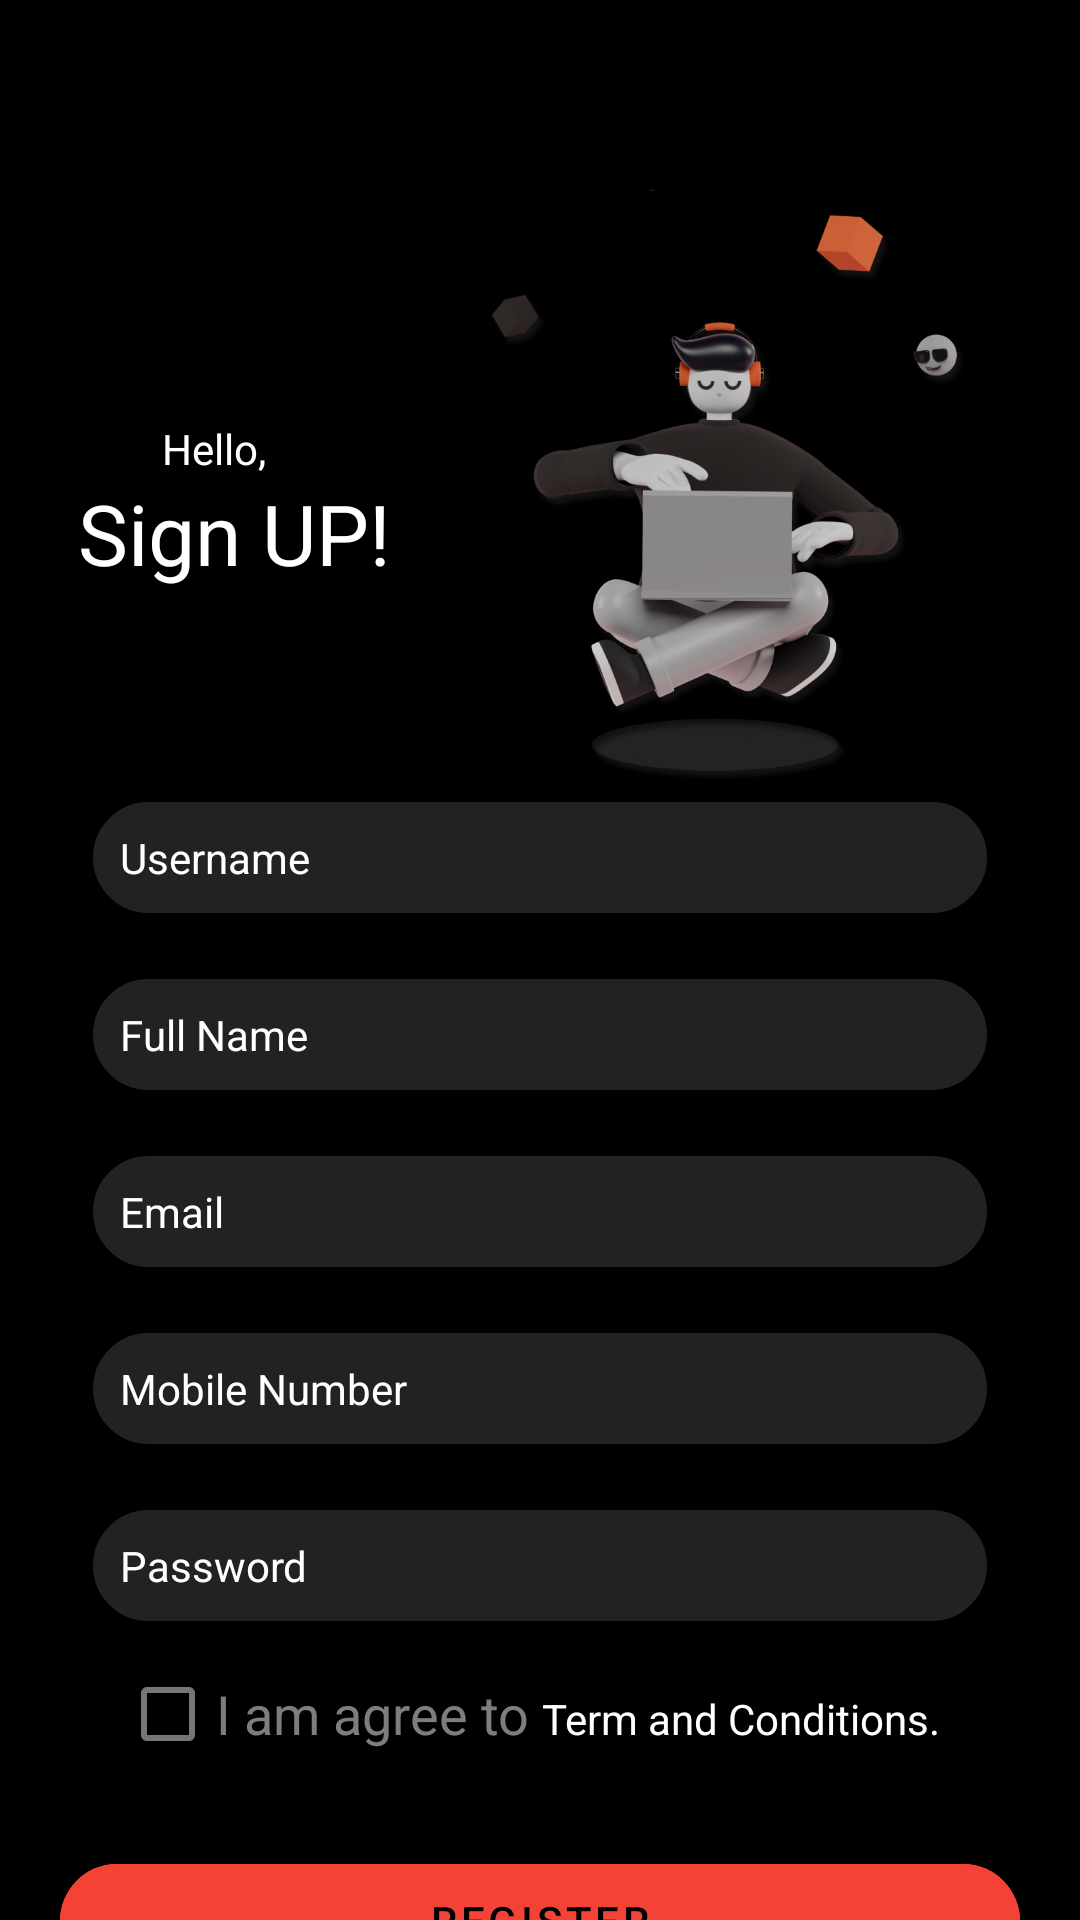

The Android layout XML behind this screen, and the referenced resources:
<!-- AndroidManifest.xml: application theme Theme.CodeASK -->
<!-- res/layout/activity_registration.xml -->
<?xml version="1.0" encoding="utf-8"?>
<RelativeLayout xmlns:android="http://schemas.android.com/apk/res/android"
    xmlns:app="http://schemas.android.com/apk/res-auto"
    xmlns:tools="http://schemas.android.com/tools"
    android:layout_width="match_parent"
    android:layout_height="match_parent"
    android:background="@color/black"
    tools:context="com.example.codeask.RegistrationActivity">

    <ImageView
        android:layout_width="240dp"
        android:layout_height="240dp"
        android:layout_alignParentEnd="true"
        android:layout_marginTop="50dp"
        android:src="@drawable/fil1"
        />
    <LinearLayout
        android:layout_width="wrap_content"
        android:layout_height="wrap_content"
        android:id="@+id/a1"
        android:layout_marginTop="140dp"
        android:layout_marginStart="26dp"
        android:orientation="vertical">
        <TextView
            android:layout_width="wrap_content"
            android:layout_height="wrap_content"
            android:text="Hello,    "
            android:textColor="@color/white"
            android:layout_gravity="center"/>
        <TextView
            android:layout_width="wrap_content"
            android:layout_height="wrap_content"
            android:text="Sign UP!"
            android:textSize="28sp"
            android:textColor="@color/white"
            android:layout_gravity="center"/>

    </LinearLayout>
    <LinearLayout
        android:layout_width="match_parent"
        android:layout_height="wrap_content"
        android:layout_below="@id/a1"
        android:layout_marginTop="60dp"
        android:layout_marginLeft="20dp"
        android:layout_marginRight="20dp"
        android:orientation="vertical">


        <EditText
            android:layout_width="match_parent"
            android:layout_height="wrap_content"
            android:hint="Username"
            android:layout_marginStart="10dp"
            android:layout_marginEnd="10dp"
            android:textSize="14sp"
            android:textColor="@color/white"
            android:textColorHint="@color/white"
            android:layout_marginTop="10dp"
            android:background="@drawable/rounded_edittext"
            android:id="@+id/username"/>
        <EditText
            android:layout_width="match_parent"
            android:layout_height="wrap_content"
            android:hint="Full Name"
            android:layout_marginStart="10dp"
            android:layout_marginEnd="10dp"
            android:textColor="@color/white"
            android:textSize="14sp"
            android:textColorHint="@color/white"
            android:layout_marginTop="20dp"
            android:background="@drawable/rounded_edittext"
            android:id="@+id/name"/>
        <EditText
            android:layout_width="match_parent"
            android:textColor="@color/white"
            android:layout_height="wrap_content"
            android:background="@drawable/rounded_edittext"
            android:hint="Email"
            android:textSize="14sp"
            android:layout_marginStart="10dp"
            android:layout_marginEnd="10dp"
            android:textColorHint="@color/white"
            android:layout_marginTop="20dp"
            android:id="@+id/email"/>
        <EditText
            android:layout_width="match_parent"
            android:textColor="@color/white"
            android:layout_height="wrap_content"
            android:background="@drawable/rounded_edittext"
            android:hint="Mobile Number"
            android:textSize="14sp"
            android:maxLength="10"
            android:textColorHint="@color/white"
            android:layout_marginStart="10dp"
            android:layout_marginEnd="10dp"
            android:layout_marginTop="20dp"
            android:id="@+id/mobile"/>
        <EditText
            android:layout_width="match_parent"
            android:layout_height="wrap_content"
            android:hint="Password"
            android:inputType="textPassword"
            android:textColor="@color/white"
            android:textColorHint="@color/white"
            android:layout_marginTop="20dp"
            android:layout_marginStart="10dp"
            android:layout_marginEnd="10dp"
            android:textSize="14sp"
            android:background="@drawable/rounded_edittext"
            android:id="@+id/password"/>
        <LinearLayout
            android:id="@+id/terms"
            android:layout_width="match_parent"
            android:layout_height="wrap_content"
            android:orientation="horizontal">

            <com.google.android.material.checkbox.MaterialCheckBox
                android:id="@+id/checkBox"
                android:layout_width="wrap_content"
                android:layout_height="wrap_content"
                android:layout_marginLeft="20dp"
                android:layout_marginTop="6dp"
                android:text="I am agree to "
                android:textColor="#ADBAB8B8"
                android:textSize="18sp" />

            <TextView
                android:layout_width="wrap_content"
                android:layout_height="wrap_content"
                android:layout_marginTop="6dp"
                android:text="Term and Conditions."
                android:clickable="true"
                android:onClick="tandc"
                android:textColorLink="#FF5722"
                android:textColor="#ffffff"
                android:textSize="14sp"
                android:focusable="true" />

        </LinearLayout>

        <com.google.android.material.button.MaterialButton
            android:layout_width="match_parent"
            android:layout_height="50dp"
            android:text="Register"
            android:layout_marginTop="20dp"
            android:backgroundTint="#F44336"
            android:layout_gravity="center"
            app:cornerRadius="20dp"
            android:textColor="@color/black"
            android:id="@+id/register"/>

    </LinearLayout>
</RelativeLayout>
<!-- resources referenced by this layout -->
<resources>
  <!-- drawable fil1: png bitmap (drawable, 172806 bytes) -->
  <!-- drawable rounded_edittext (drawable) -->
  <?xml version="1.0" encoding="utf-8"?>
  <shape xmlns:android="http://schemas.android.com/apk/res/android"
      android:shape="rectangle"
      >
  <solid android:color="#222222"/>
      <corners android:radius="20dp"/>
      <stroke android:width="1dp" android:color="@color/black"/>
      <padding android:top="10dp" android:bottom="10dp" android:right="10dp" android:left="10dp"/>
  </shape>
  <style name="Theme.CodeASK" parent="Theme.MaterialComponents.Light.NoActionBar">
          
          <item name="colorPrimary">#000000</item>
          <item name="colorPrimaryVariant">@color/black</item>
          <item name="android:textColorSecondary">@color/white</item>
  
  
  
  
  
  
  
          
      </style>
  <!-- not gathered from this repository: default colours our renderer supplied (Android Studio template values) -->
  <color name="black">#FF000000</color>
  <color name="white">#FFFFFFFF</color>
</resources>
